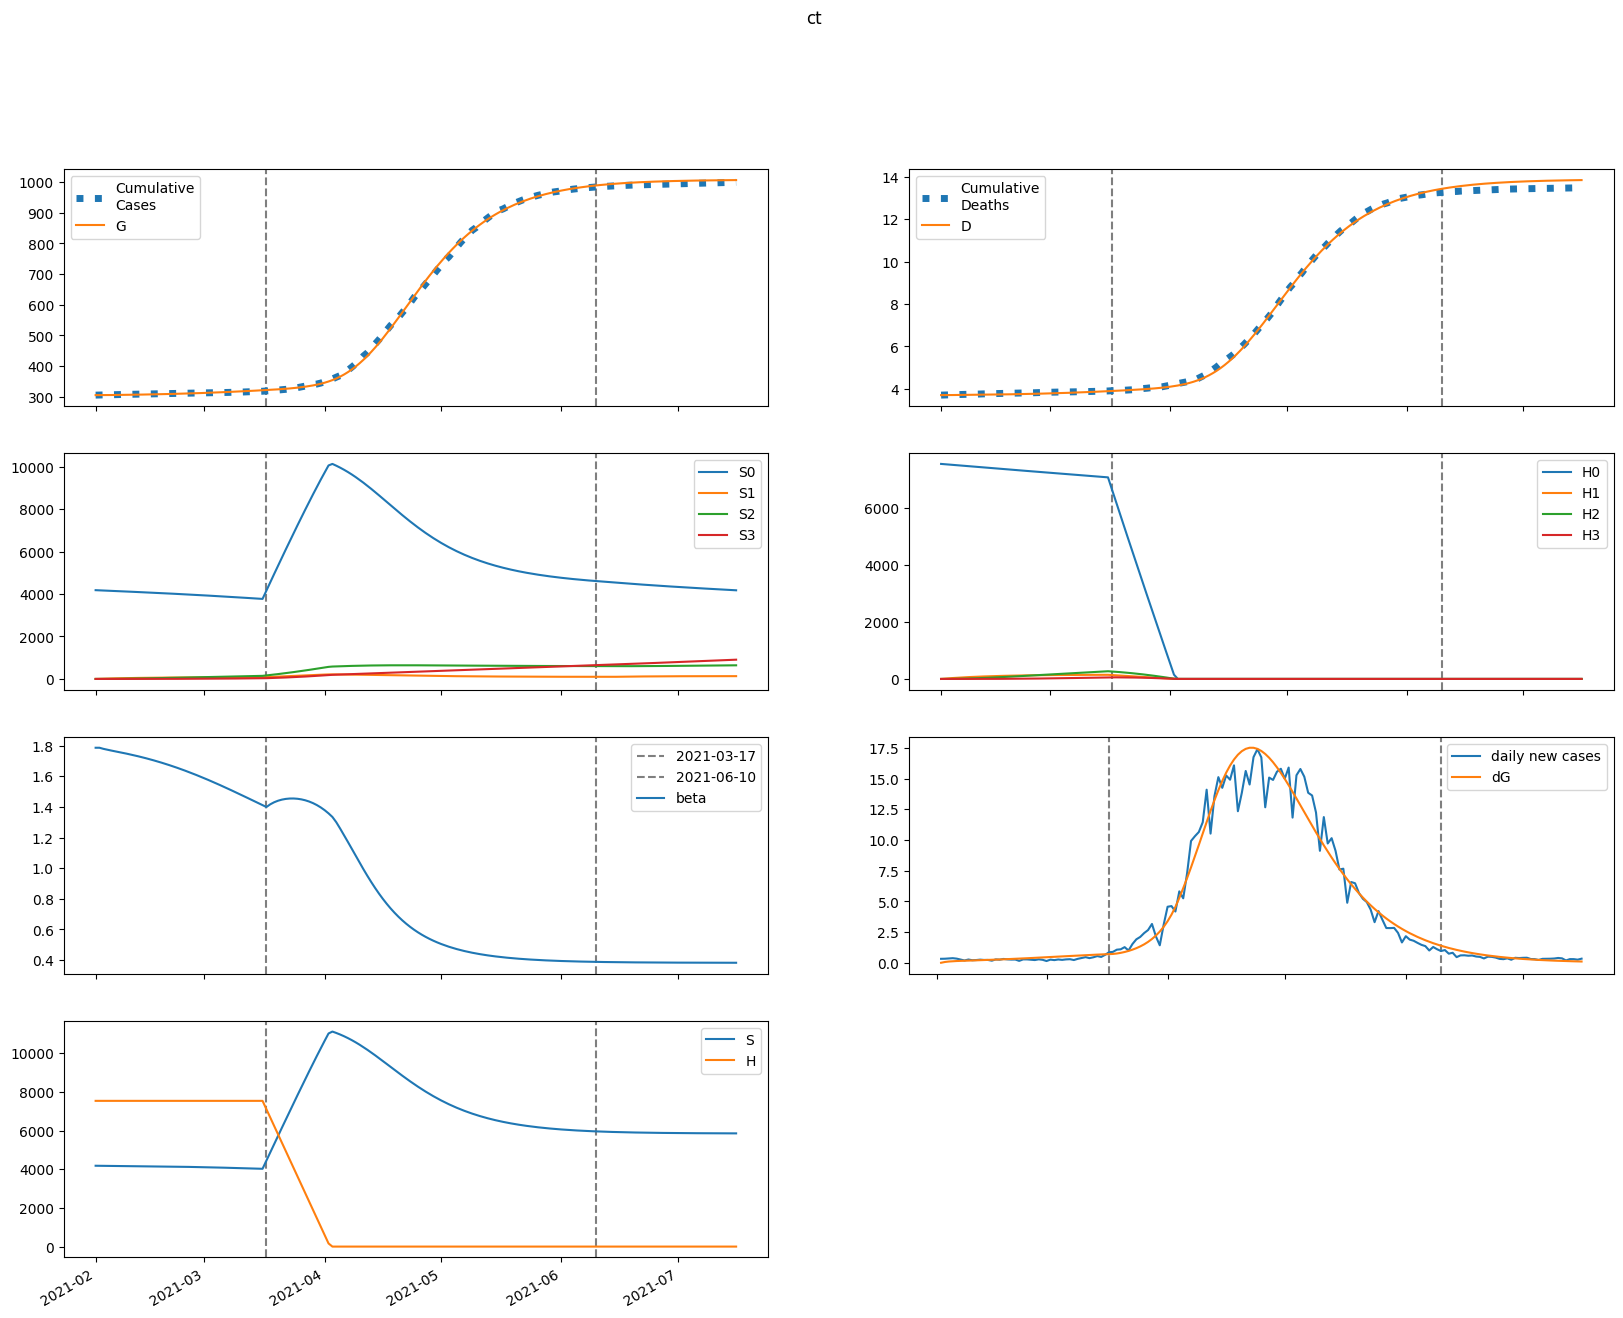

The table this chart was drawn from, first rows:
series, 2021-02-01, 2021-02-02, 2021-02-03, 2021-02-04, 2021-02-05, 2021-02-06, 2021-02-07, 2021-02-08, 2021-02-09, 2021-02-10, 2021-02-11, 2021-02-12, 2021-02-13, 2021-02-14, 2021-02-15, 2021-02-16, 2021-02-17, 2021-02-18, 2021-02-19, 2021-02-20, 2021-02-21, 2021-02-22, 2021-02-23
S, 4182679, 4180386, 4178507, 4176809, 4175167, 4173515, 4171816, 4170048, 4168198, 4166257, 4164220, 4162080, 4159835, 4157478, 4155008, 4152419, 4149710, 4146875, 4143913, 4140819, 4137592, 4134229, 4130727
E, 0.0, 2292, 3635, 4483, 5076, 5540, 5943, 6320, 6691, 7066, 7450, 7846, 8256, 8680, 9119, 9574, 10043, 10528, 11027, 11540, 12066, 12606, 13158
I, 937.2, 711.6, 604.5, 560.7, 551.2, 560.5, 580.6, 607.1, 637.8, 671.5, 707.6, 745.7, 785.7, 827.6, 871.3, 916.7, 963.9, 1013, 1064, 1116, 1170, 1226, 1284
A, 6901, 5743, 5252, 5119, 5184, 5360, 5602, 5886, 6201, 6539, 6897, 7275, 7671, 8084, 8516, 8966, 9434, 9920, 10424, 10947, 11488, 12046, 12622
IH, 0.0, 38.95, 50.43, 52.13, 51.21, 50.33, 50.24, 51.03, 52.56, 54.65, 57.17, 60.02, 63.13, 66.46, 69.98, 73.68, 77.55, 81.59, 85.78, 90.14, 94.65, 99.32, 104.1
IN, 186.6, 369.3, 503.1, 612.6, 711.2, 805.7, 900, 996.4, 1096, 1199, 1307, 1420, 1538, 1662, 1791, 1926, 2067, 2215, 2369, 2530, 2698, 2874, 3056
D, 3701, 3701, 3703, 3704, 3707, 3709, 3710, 3712, 3714, 3716, 3719, 3721, 3723, 3726, 3728, 3731, 3734, 3737, 3740, 3743, 3747, 3751, 3754
R, 0.0, 1162, 2150, 3064, 3958, 4865, 5803, 6784, 7815, 8901, 10047, 11257, 12534, 13881, 15301, 16798, 18375, 20036, 21783, 23619, 25549, 27574, 29700
G, 305367, 305367, 305431, 305533, 305658, 305800, 305955, 306122, 306298, 306486, 306683, 306892, 307111, 307342, 307585, 307840, 308108, 308389, 308684, 308992, 309315, 309653, 310005
H, 7540214, 7540214, 7540214, 7540214, 7540214, 7540214, 7540214, 7540214, 7540214, 7540214, 7540214, 7540214, 7540214, 7540214, 7540214, 7540214, 7540214, 7540214, 7540214, 7540214, 7540214, 7540214, 7540214
S0, 4182679, 4174116, 4165981, 4158041, 4150172, 4142306, 4134408, 4126455, 4118435, 4110339, 4102163, 4093900, 4085546, 4077099, 4068553, 4059907, 4051157, 4042300, 4033334, 4024254, 4015060, 4005750, 3996320
E0, 0.0, 2292, 3632, 4476, 5063, 5521, 5917, 6286, 6648, 7013, 7386, 7771, 8168, 8580, 9005, 9445, 9899, 10367, 10849, 11344, 11851, 12371, 12903
I0, 937.2, 711.6, 604.5, 560.6, 550.9, 560, 579.7, 605.7, 635.8, 668.8, 704, 741.2, 780.2, 821, 863.4, 907.5, 953.4, 1001, 1050, 1101, 1153, 1207, 1263
A0, 6901, 5743, 5252, 5119, 5182, 5356, 5595, 5875, 6184, 6516, 6868, 7237, 7624, 8027, 8448, 8886, 9340, 9813, 10302, 10808, 11332, 11872, 12429
IH0, 0.0, 38.95, 50.43, 52.13, 51.21, 50.32, 50.21, 50.98, 52.47, 54.52, 56.99, 59.77, 62.81, 66.06, 69.49, 73.09, 76.86, 80.77, 84.85, 89.07, 93.44, 97.96, 102.6
IN0, 186.6, 369.3, 503.1, 612.6, 711.2, 805.6, 899.9, 996, 1095, 1198, 1306, 1418, 1535, 1658, 1786, 1919, 2059, 2205, 2357, 2515, 2681, 2853, 3032
D0, 3701, 3701, 3703, 3704, 3707, 3709, 3710, 3712, 3714, 3716, 3719, 3721, 3723, 3726, 3728, 3731, 3734, 3737, 3740, 3743, 3747, 3750, 3754
R0, 0.0, 1162, 2150, 3064, 3958, 4865, 5802, 6781, 7810, 8894, 10036, 11241, 12511, 13850, 15261, 16746, 18309, 19953, 21682, 23497, 25402, 27401, 29496
G0, 305367, 305367, 305431, 305533, 305658, 305800, 305954, 306120, 306296, 306482, 306678, 306884, 307102, 307330, 307570, 307822, 308087, 308364, 308654, 308957, 309275, 309606, 309952
H0, 7540214, 7528904, 7517610, 7506334, 7495075, 7483832, 7472606, 7461397, 7450205, 7439030, 7427871, 7416730, 7405604, 7394496, 7383404, 7372329, 7361271, 7350229, 7339203, 7328195, 7317202, 7306227, 7295267
S1, 0.0, 6271, 12078, 17458, 22439, 27051, 31319, 35269, 38922, 42300, 45421, 48305, 50968, 53426, 55692, 57781, 59704, 61474, 63101, 64595, 65966, 67221, 68370
E1, 0.0, 0.0, 2.819, 7.069, 12.28, 18.29, 25.03, 32.46, 40.53, 49.2, 58.41, 68.14, 78.34, 88.99, 100, 111.5, 123.3, 135.5, 148, 160.8, 174, 187.4, 201
I1, 0.0, 0.0, 0.0, 0.07887, 0.2577, 0.5392, 0.9211, 1.4, 1.971, 2.63, 3.374, 4.196, 5.093, 6.059, 7.09, 8.183, 9.333, 10.54, 11.79, 13.09, 14.44, 15.83, 17.26
A1, 0.0, 0.0, 0.0, 0.5808, 1.94, 4.144, 7.216, 11.16, 15.98, 21.65, 28.15, 35.46, 43.55, 52.38, 61.93, 72.15, 83.01, 94.49, 106.6, 119.2, 132.3, 145.9, 160.1
IH1, 0.0, 0.0, 0.0, 0.0, 0.003278, 0.01247, 0.02908, 0.05385, 0.08701, 0.1285, 0.1781, 0.2356, 0.3005, 0.3726, 0.4513, 0.5363, 0.6273, 0.7237, 0.8255, 0.9321, 1.043, 1.159, 1.279
IN1, 0.0, 0.0, 0.0, 0.0, 0.01571, 0.06668, 0.1726, 0.3523, 0.6235, 1.003, 1.505, 2.145, 2.934, 3.885, 5.009, 6.313, 7.807, 9.498, 11.39, 13.5, 15.82, 18.35, 21.11
D1, 0.0, 0.0, 0.0, 0.0, 0.0, 0.0001277, 0.0006134, 0.001747, 0.003845, 0.007235, 0.01224, 0.01918, 0.02836, 0.04007, 0.05459, 0.07218, 0.09307, 0.1175, 0.1457, 0.1779, 0.2142, 0.2548, 0.3
R1, 0.0, 0.0, 0.0, 0.0, 0.09745, 0.4247, 1.127, 2.354, 4.257, 6.988, 10.7, 15.53, 21.63, 29.12, 38.16, 48.85, 61.32, 75.68, 92.05, 110.5, 131.2, 154.2, 179.6
G1, 0.0, 0.0, 0.0, 0.07887, 0.2767, 0.6202, 1.132, 1.832, 2.74, 3.874, 5.251, 6.885, 8.792, 10.98, 13.47, 16.27, 19.39, 22.84, 26.63, 30.77, 35.28, 40.14, 45.38
H1, 0.0, 11310, 21796, 31515, 40524, 48872, 56607, 63772, 70409, 76555, 82246, 87513, 92387, 96896, 101067, 104923, 108487, 111780, 114821, 117628, 120218, 122607, 124809
S2, 0.0, 0.0, 447.7, 1305, 2535, 4107, 5989, 8153, 10573, 13224, 16084, 19133, 22350, 25718, 29220, 32842, 36568, 40385, 44282, 48247, 52270, 56341, 60451
E2, 0.0, 0.0, 0.0, 0.0637, 0.2283, 0.5261, 0.9887, 1.647, 2.529, 3.663, 5.074, 6.786, 8.823, 11.21, 13.95, 17.09, 20.63, 24.6, 29.01, 33.88, 39.22, 45.05, 51.38
I2, 0.0, 0.0, 0.0, 0.0, 0.001782, 0.007741, 0.0206, 0.0433, 0.07895, 0.1307, 0.2017, 0.2951, 0.414, 0.5612, 0.7396, 0.952, 1.201, 1.489, 1.819, 2.193, 2.613, 3.082, 3.6
A2, 0.0, 0.0, 0.0, 0.0, 0.01312, 0.05796, 0.1566, 0.3341, 0.6172, 1.035, 1.616, 2.39, 3.387, 4.636, 6.167, 8.007, 10.19, 12.73, 15.66, 19.01, 22.8, 27.06, 31.8
IH2, 0.0, 0.0, 0.0, 0.0, 0.0, 7.407512424505883e-05, 0.0003614, 0.00105, 0.002362, 0.004546, 0.007866, 0.0126, 0.01901, 0.02738, 0.03799, 0.05108, 0.06692, 0.08575, 0.1078, 0.1333, 0.1625, 0.1956, 0.2328
IN2, 0.0, 0.0, 0.0, 0.0, 0.0, 0.0003549, 0.001889, 0.00595, 0.01445, 0.02986, 0.05525, 0.09423, 0.151, 0.2302, 0.337, 0.4771, 0.6564, 0.8815, 1.159, 1.497, 1.901, 2.381, 2.944
D2, 0.0, 0.0, 0.0, 0.0, 0.0, 0.0, 2.8862911427591614e-06, 1.6968515479637126e-05, 5.786783662928367e-05, 0.0001499, 0.000327, 0.0006335, 0.001124, 0.001865, 0.002932, 0.004412, 0.006402, 0.00901, 0.01235, 0.01655, 0.02175, 0.02808, 0.0357
R2, 0.0, 0.0, 0.0, 0.0, 0.0, 0.002202, 0.01197, 0.03845, 0.09507, 0.2, 0.3762, 0.6518, 1.06, 1.64, 2.434, 3.493, 4.868, 6.62, 8.811, 11.51, 14.79, 18.72, 23.4
G2, 0.0, 0.0, 0.0, 0.0, 0.001782, 0.00817, 0.02289, 0.05055, 0.09662, 0.1674, 0.2699, 0.4118, 0.6017, 0.8485, 1.162, 1.553, 2.031, 2.608, 3.296, 4.108, 5.056, 6.154, 7.414
H2, 0.0, 0.0, 807.9, 2355, 4578, 7418, 10821, 14735, 19115, 23917, 29100, 34628, 40467, 46584, 52951, 59540, 66325, 73285, 80397, 87641, 95000, 102456, 109994
S3, 0.0, 0.0, 0.0, 5.329, 20.86, 51.04, 99.92, 171.2, 268.2, 394, 551.4, 742.8, 970.4, 1236, 1542, 1890, 2281, 2715, 3196, 3722, 4296, 4917, 5587
E3, 0.0, 0.0, 0.0, 0.0, 0.000419, 0.001972, 0.005669, 0.01282, 0.02503, 0.04419, 0.07247, 0.1123, 0.1664, 0.2378, 0.3297, 0.4457, 0.5894, 0.765, 0.9766, 1.229, 1.526, 1.874, 2.277
I3, 0.0, 0.0, 0.0, 0.0, 0.0, 1.172325292948777e-05, 6.408146133111462e-05, 0.0002073, 0.0005161, 0.001092, 0.002066, 0.003596, 0.005873, 0.009116, 0.01358, 0.01953, 0.0273, 0.03722, 0.04967, 0.06504, 0.08376, 0.1063, 0.1331
A3, 0.0, 0.0, 0.0, 0.0, 0.0, 8.632598048356081e-05, 0.0004782, 0.001566, 0.003945, 0.00844, 0.01613, 0.02835, 0.04674, 0.07319, 0.1099, 0.1594, 0.2245, 0.3082, 0.4141, 0.5459, 0.7074, 0.9032, 1.138
IH3, 0.0, 0.0, 0.0, 0.0, 0.0, 0.0, 4.87251452756262e-07, 2.9242912133627223e-06, 1.018106854473235e-05, 2.690157060896747e-05, 5.979792160024044e-05, 0.0001179, 0.0002126, 0.0003579, 0.0005705, 0.0008698, 0.001278, 0.001819, 0.002521, 0.003414, 0.004531, 0.005908, 0.007581
IN3, 0.0, 0.0, 0.0, 0.0, 0.0, 0.0, 2.3345205529744126e-06, 1.5045404781221924e-05, 5.600077967312267e-05, 0.0001576, 0.0003717, 0.0007751, 0.001475, 0.002613, 0.004372, 0.006982, 0.01072, 0.01593, 0.023, 0.0324, 0.04465, 0.06038, 0.08025
D3, 0.0, 0.0, 0.0, 0.0, 0.0, 0.0, 0.0, 1.8985449794648752e-08, 1.3292863806463372e-07, 5.296276414611085e-07, 1.5778306079266334e-06, 3.907819429804223e-06, 8.500644614578661e-06, 1.6783551731275763e-05, 3.0729663387802e-05, 5.2960506759112464e-05, 8.685039801290665e-05, 0.0001366, 0.0002075, 0.0003057, 0.0004388, 0.0006153, 0.0008455
R3, 0.0, 0.0, 0.0, 0.0, 0.0, 0.0, 1.448576632566967e-05, 9.498100060718846e-05, 0.0003593, 0.001027, 0.002458, 0.005197, 0.01002, 0.01799, 0.03048, 0.04925, 0.07652, 0.115, 0.1678, 0.2389, 0.3326, 0.4542, 0.6096
G3, 0.0, 0.0, 0.0, 0.0, 0.0, 1.172325292948777e-05, 6.690323333684531e-05, 0.0002255, 0.0005842, 0.001285, 0.002521, 0.004549, 0.007691, 0.01235, 0.019, 0.02823, 0.0407, 0.05719, 0.07859, 0.1059, 0.1403, 0.183, 0.2354
H3, 0.0, 0.0, 0.0, 9.618, 37.65, 92.16, 180.5, 309.3, 484.7, 712.3, 997, 1343, 1756, 2237, 2792, 3422, 4131, 4921, 5793, 6750, 7794, 8925, 10144
beta, 1.786, 1.786, 1.779, 1.773, 1.768, 1.763, 1.758, 1.753, 1.748, 1.742, 1.736, 1.73, 1.724, 1.717, 1.711, 1.704, 1.696, 1.689, 1.681, 1.673, 1.664, 1.655, 1.646
